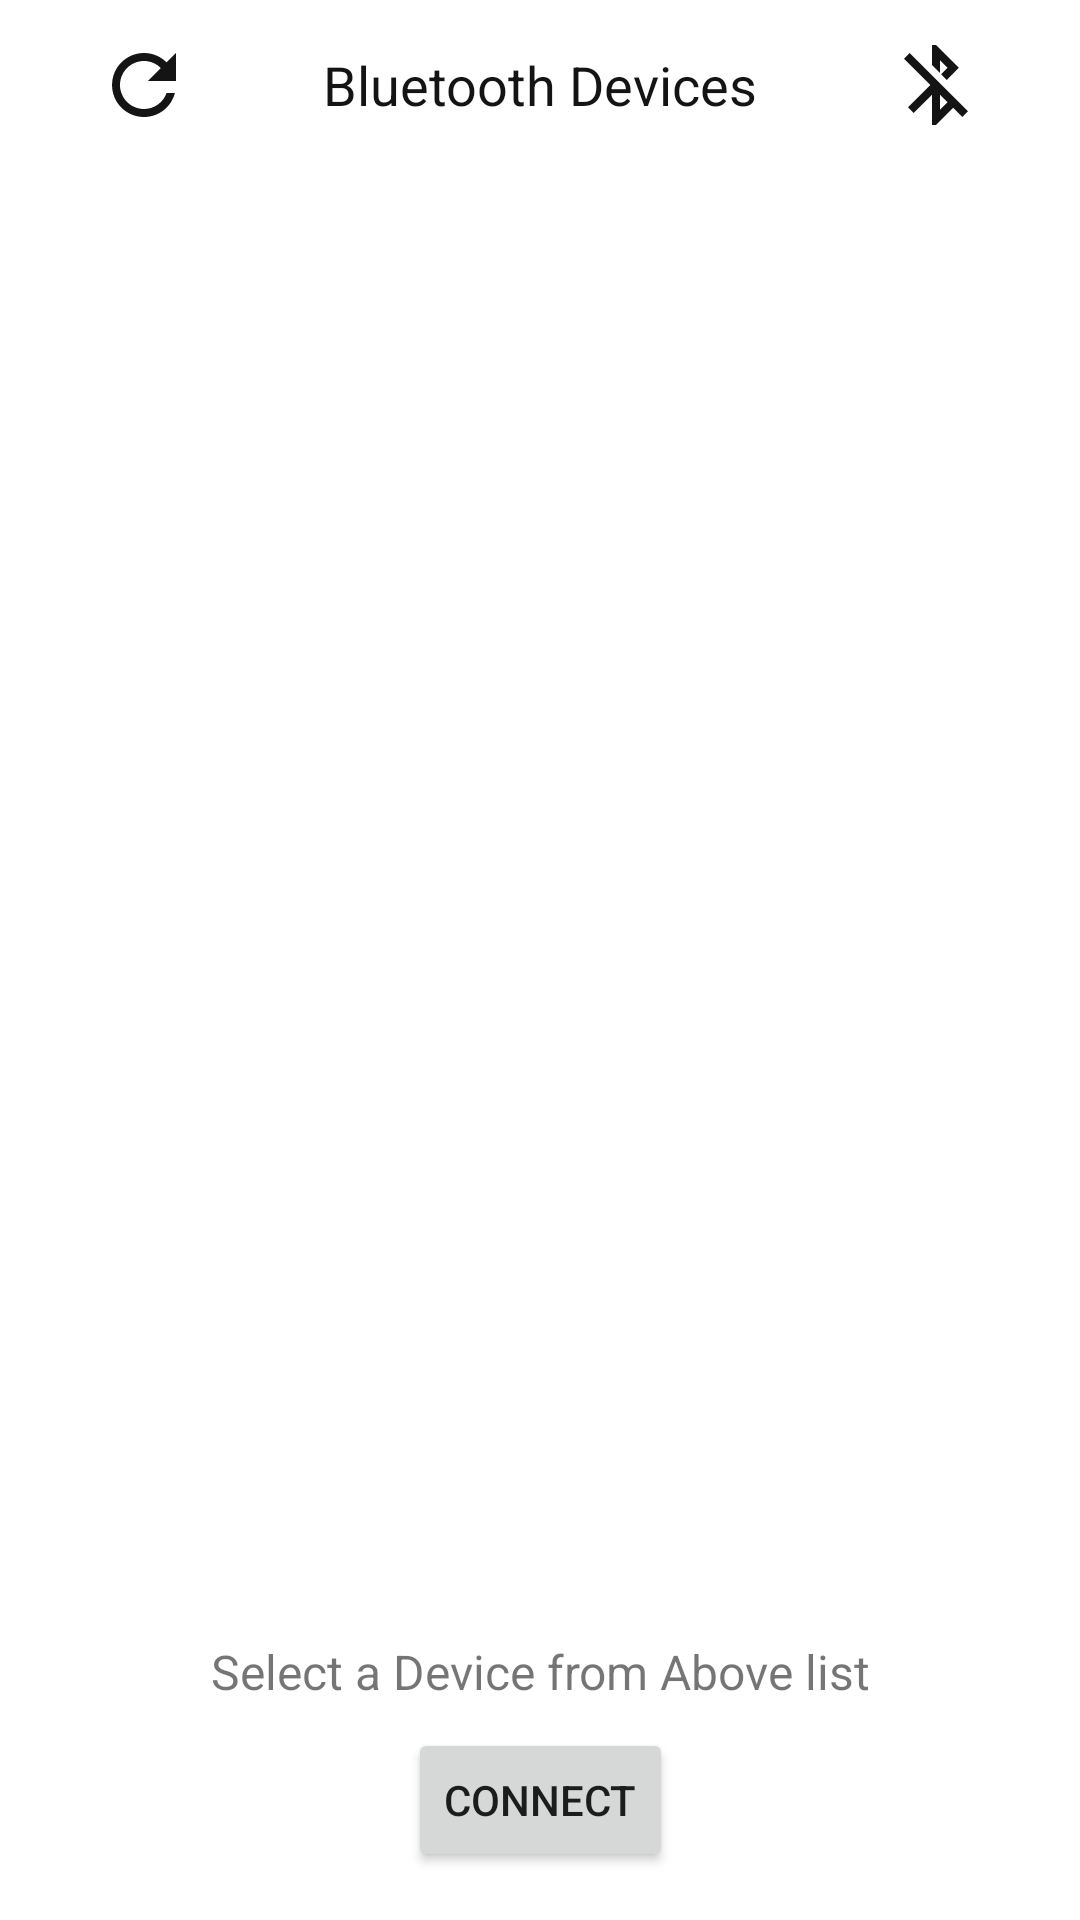

Layout XML and referenced resources for this Android screen:
<!-- AndroidManifest.xml: application theme Theme.SensorCast -->
<!-- res/layout/fragment_bluetooth_devices.xml -->
<?xml version="1.0" encoding="utf-8"?>
<androidx.constraintlayout.widget.ConstraintLayout xmlns:android="http://schemas.android.com/apk/res/android"
    xmlns:app="http://schemas.android.com/apk/res-auto"
    xmlns:tools="http://schemas.android.com/tools"
    android:layout_width="match_parent"
    android:layout_height="match_parent">

    <TextView
        android:id="@+id/tvDevicesCount"
        style="@style/HeadingText"
        android:layout_width="wrap_content"
        android:layout_height="wrap_content"
        android:layout_marginTop="16dp"
        android:text="Bluetooth Devices"
        app:layout_constraintEnd_toStartOf="@+id/btnClose"
        app:layout_constraintStart_toEndOf="@+id/btnRefresh"
        app:layout_constraintTop_toTopOf="parent" />

    <ImageView
        android:id="@+id/btnRefresh"
        android:layout_width="wrap_content"
        android:layout_height="32dp"
        android:layout_marginStart="16dp"
        android:layout_marginTop="16dp"
        style="@style/ClickableBackground"
        app:layout_constraintBottom_toBottomOf="@+id/tvDevicesCount"
        app:layout_constraintStart_toStartOf="parent"
        app:layout_constraintTop_toTopOf="parent"
        app:srcCompat="@drawable/ic_refresh" />

    <ImageView
        android:id="@+id/btnClose"
        android:layout_width="wrap_content"
        android:layout_height="32dp"
        android:layout_marginTop="16dp"
        android:layout_marginEnd="16dp"
        style="@style/ClickableBackground"
        app:layout_constraintBottom_toBottomOf="@+id/tvDevicesCount"
        app:layout_constraintEnd_toEndOf="parent"
        app:layout_constraintTop_toTopOf="parent"
        app:srcCompat="@drawable/ic_bluetooth_disconnect" />

    <ListView
        android:id="@+id/listDevices"
        android:layout_width="0dp"
        android:layout_height="0dp"
        android:layout_marginTop="16dp"
        android:layout_marginBottom="8dp"
        app:layout_constraintBottom_toTopOf="@+id/tvBtInstruction"
        app:layout_constraintEnd_toEndOf="parent"
        app:layout_constraintStart_toStartOf="parent"
        app:layout_constraintTop_toBottomOf="@+id/tvDevicesCount" />

    <Button
        android:id="@+id/btnConnect"
        android:layout_width="wrap_content"
        android:layout_height="wrap_content"
        android:layout_marginBottom="16dp"
        android:text="CONNECT"
        app:layout_constraintBottom_toBottomOf="parent"
        app:layout_constraintEnd_toEndOf="parent"
        app:layout_constraintStart_toStartOf="parent" />

    <TextView
        android:id="@+id/tvBtInstruction"
        android:layout_width="wrap_content"
        android:layout_height="wrap_content"
        android:layout_marginBottom="8dp"
        android:text="Select a Device from Above list"
        style="@style/SubHeadingText"
        app:layout_constraintBottom_toTopOf="@+id/btnConnect"
        app:layout_constraintEnd_toEndOf="parent"
        app:layout_constraintStart_toStartOf="parent" />
</androidx.constraintlayout.widget.ConstraintLayout>
<!-- resources referenced by this layout -->
<resources>
  <!-- drawable ic_bluetooth_disconnect (drawable) -->
  <vector android:height="64dp" android:tint="#141414"
      android:viewportHeight="24" android:viewportWidth="24"
      android:width="64dp" xmlns:android="http://schemas.android.com/apk/res/android">
      <path android:fillColor="@android:color/white" android:pathData="M13,5.83l1.88,1.88 -1.6,1.6 1.41,1.41 3.02,-3.02L12,2h-1v5.03l2,2v-3.2zM5.41,4L4,5.41 10.59,12 5,17.59 6.41,19 11,14.41V22h1l4.29,-4.29 2.3,2.29L20,18.59 5.41,4zM13,18.17v-3.76l1.88,1.88L13,18.17z"/>
  </vector>
  <!-- drawable ic_refresh (drawable) -->
  <vector android:height="64dp" android:tint="#141414"
      android:viewportHeight="24" android:viewportWidth="24"
      android:width="64dp" xmlns:android="http://schemas.android.com/apk/res/android">
      <path android:fillColor="@android:color/white" android:pathData="M17.65,6.35C16.2,4.9 14.21,4 12,4c-4.42,0 -7.99,3.58 -7.99,8s3.57,8 7.99,8c3.73,0 6.84,-2.55 7.73,-6h-2.08c-0.82,2.33 -3.04,4 -5.65,4 -3.31,0 -6,-2.69 -6,-6s2.69,-6 6,-6c1.66,0 3.14,0.69 4.22,1.78L13,11h7V4l-2.35,2.35z"/>
  </vector>
  <style name="ClickableBackground">
          <item name="android:background">?android:attr/selectableItemBackground</item>
          <item name="android:clickable">true</item>
          <item name="android:focusable">true</item>
      </style>
  <style name="HeadingText">
          <item name="android:textSize">18sp</item>
          <item name="fontFamily">@font/senbold</item>
          <item name="android:textColor">@color/colorPrimary</item>
      </style>
  <style name="SubHeadingText">
          <item name="android:textSize">16sp</item>
          <item name="fontFamily">@font/senregular</item>
      </style>
  <style name="Theme.SensorCast" parent="Theme.MaterialComponents.Light.NoActionBar">
          
          <item name="colorPrimary">@color/colorPrimary</item>
          <item name="colorPrimaryDark">@color/colorPrimaryDark</item>
          <item name="colorAccent">@color/colorAccent</item>
          <item name="android:windowLightStatusBar">true</item>
          
      </style>
  <color name="colorPrimary">#141414</color>
  <color name="colorPrimaryDark">#FFF</color>
  <color name="colorAccent">#141414 </color>
</resources>
